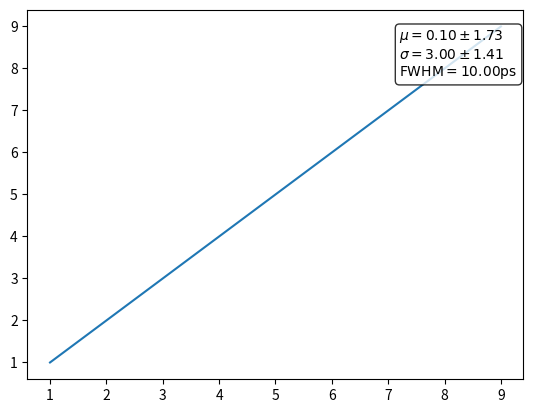

The matplotlib source for this figure:
import matplotlib.pyplot as plt
import numpy as np

x = [1,2,3,4,5,6,7,8,9,]
y = [1,2,3,4,5,6,7,8,9,]

props = dict(boxstyle='round', facecolor='white', alpha=0.8)

pcov = np.array([[1,3,3,2],[3,4,2,1],[1,2,3,1],[3,2,3,2]])
x0 = 0.1
sigma = 3
FWHM = 12.4
ps = 10

textstr = '\n'.join((
    r'$\mu=%.2f\pm%.2f$' % (x0, np.sqrt(pcov[2][2]),),
    r'$\sigma=%.2f\pm%.2f$' % (sigma, np.sqrt(pcov[3][3]),),
    r'$\mathrm{FWHM}=%.2f\mathrm{ps}$' % (ps, )))

plt.figure()
ax = plt.axes()

plt.plot(x,y)

ax.text(0.75, 0.95, textstr, color='k', fontsize='medium', verticalalignment='top', bbox=props,transform=ax.transAxes)

plt.show()